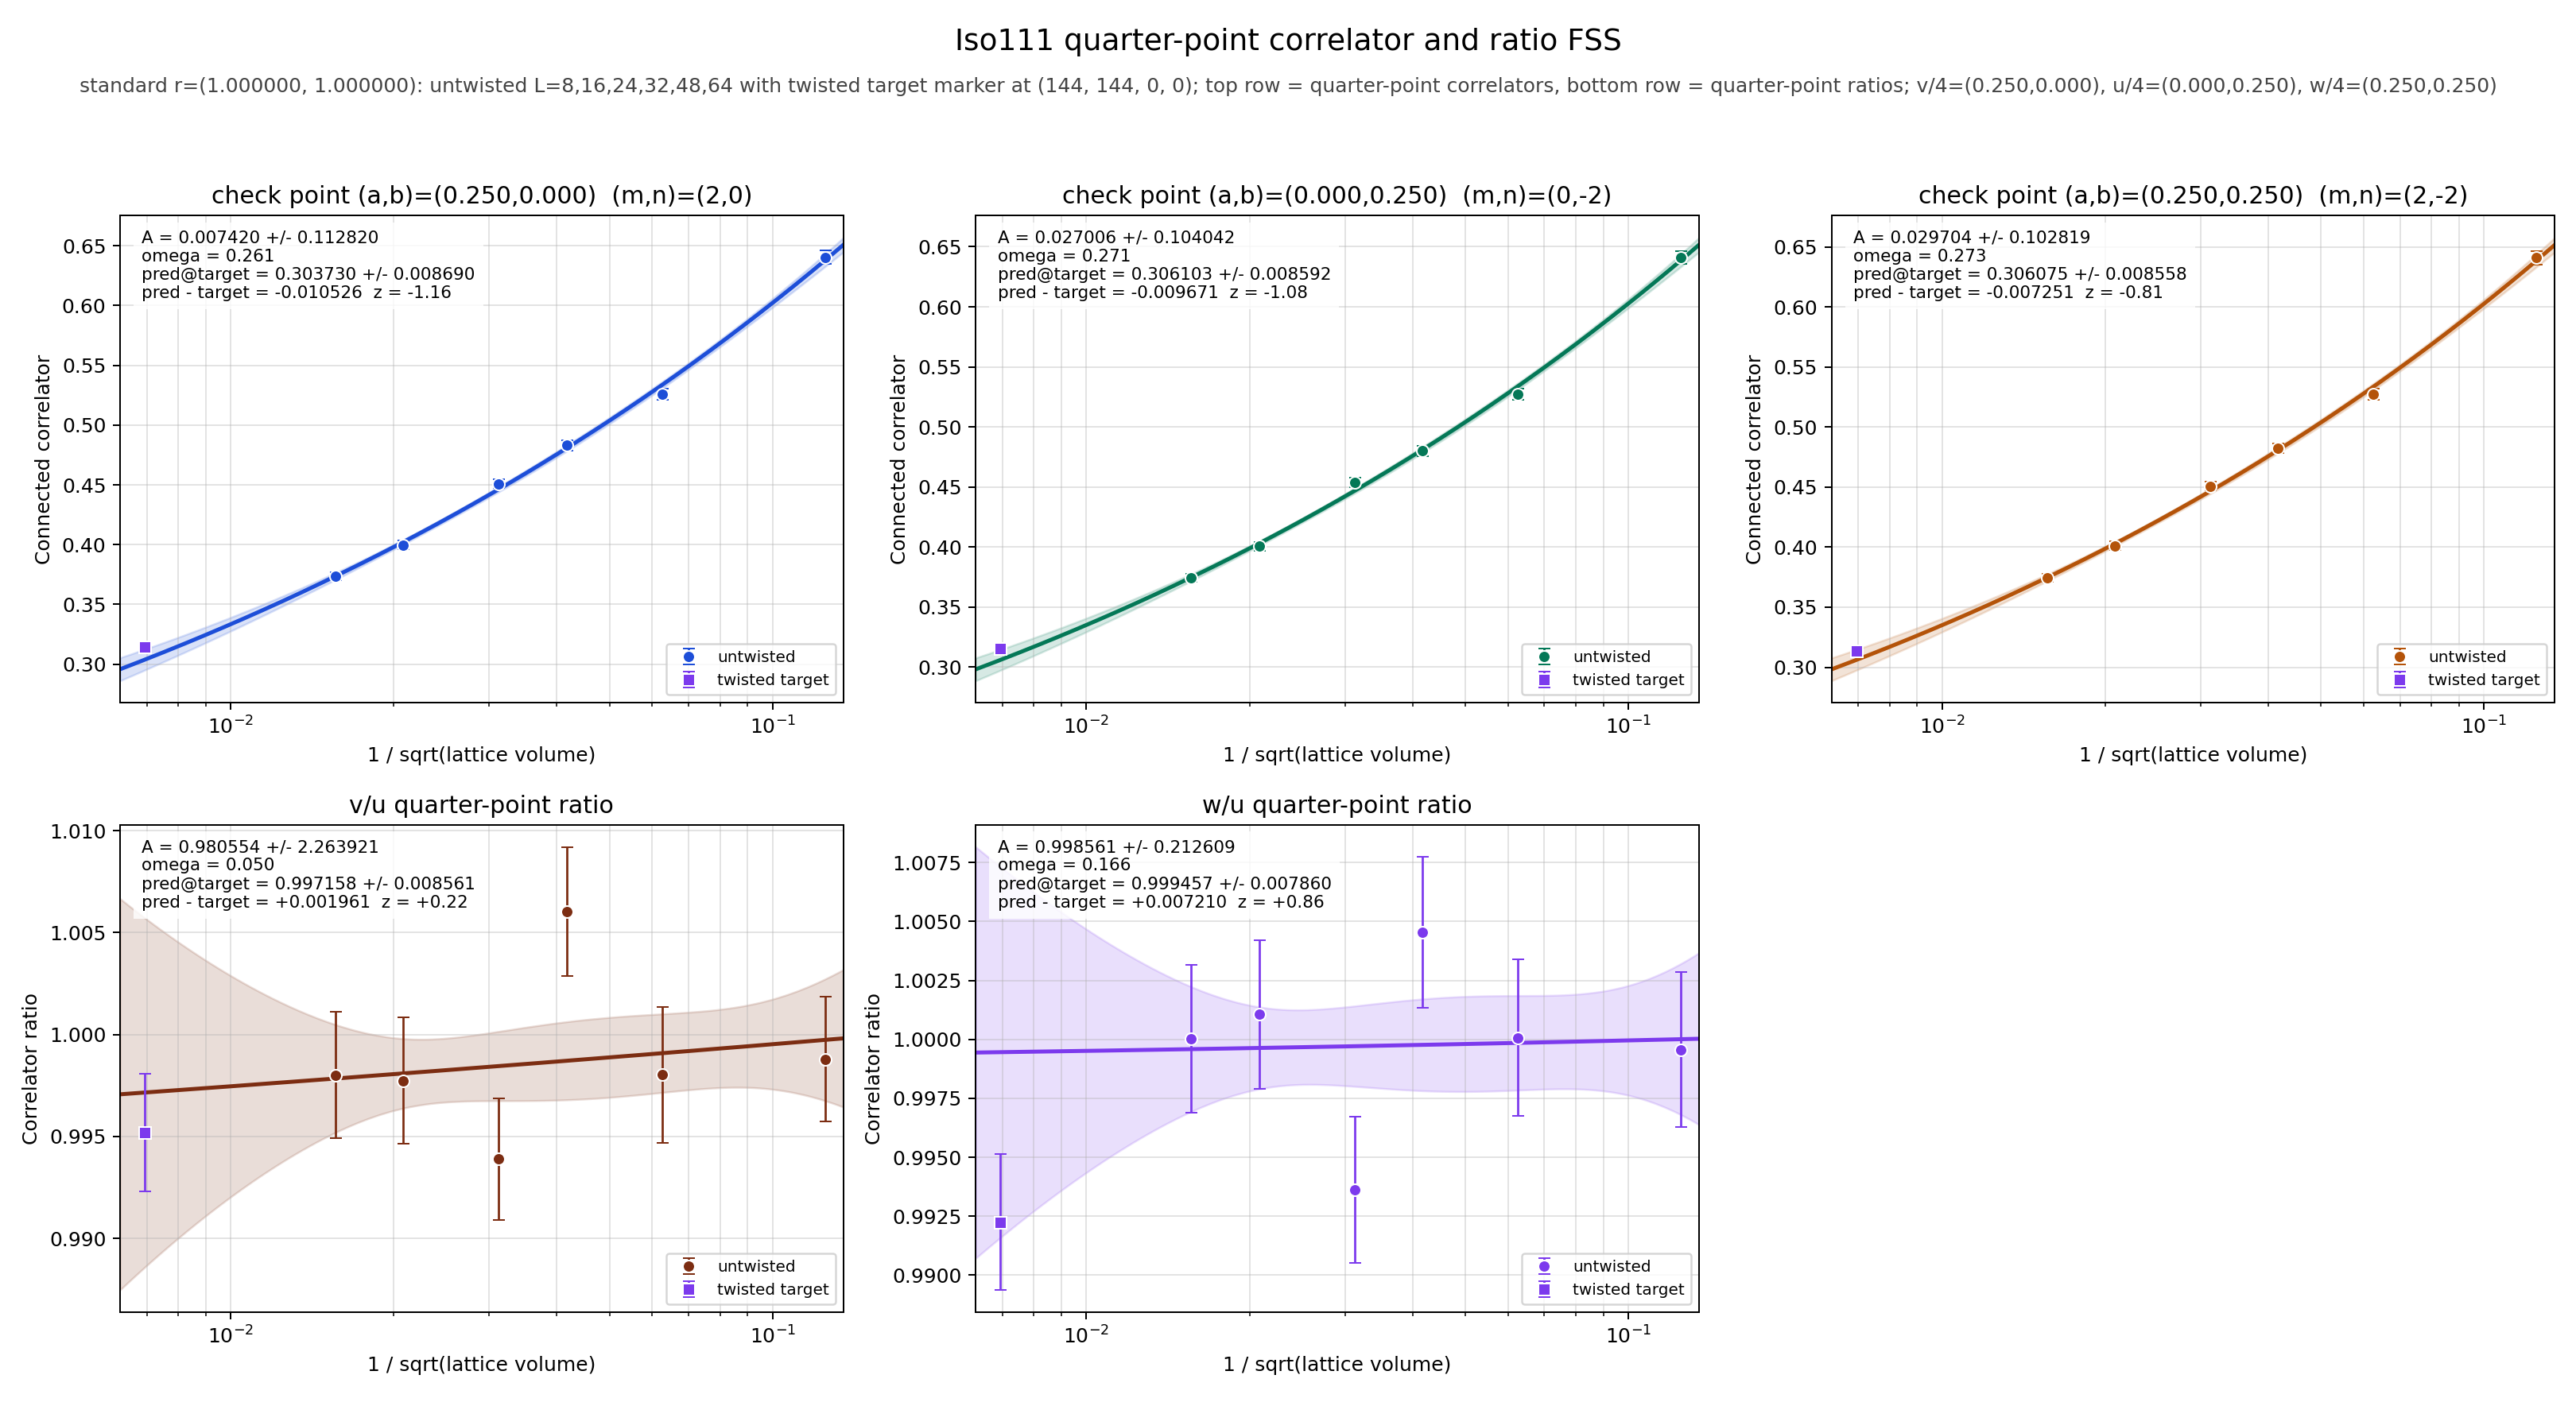

The table this chart was drawn from, first rows:
panel	series	x	y	sigma	fit_A	fit_sigma_A	fit_omega	pred_target	pred_target_sigma	delta_target	z_target	twisted_x	twisted_y	twisted_sigma
v/4	untwisted	0.125	0.6404	0.005479	0.00742	0.1128	0.2612	0.3037	0.00869	-0.01053	-1.16	0.006944	0.3143	0.002622
v/4	untwisted	0.0625	0.526	0.004662	0.00742	0.1128	0.2612	0.3037	0.00869	-0.01053	-1.16	0.006944	0.3143	0.002622
v/4	untwisted	0.04167	0.4831	0.004168	0.00742	0.1128	0.2612	0.3037	0.00869	-0.01053	-1.16	0.006944	0.3143	0.002622
v/4	untwisted	0.03125	0.451	0.003839	0.00742	0.1128	0.2612	0.3037	0.00869	-0.01053	-1.16	0.006944	0.3143	0.002622
v/4	untwisted	0.02083	0.3998	0.003568	0.00742	0.1128	0.2612	0.3037	0.00869	-0.01053	-1.16	0.006944	0.3143	0.002622
v/4	untwisted	0.01562	0.3736	0.003383	0.00742	0.1128	0.2612	0.3037	0.00869	-0.01053	-1.16	0.006944	0.3143	0.002622
v/4	twisted	0.006944	0.3143	0.002622	0.00742	0.1128	0.2612	0.3037	0.00869	-0.01053	-1.16	0.006944	0.3143	0.002622
u/4	untwisted	0.125	0.6412	0.005432	0.02701	0.104	0.2714	0.3061	0.008592	-0.009671	-1.078	0.006944	0.3158	0.002569
u/4	untwisted	0.0625	0.5271	0.004613	0.02701	0.104	0.2714	0.3061	0.008592	-0.009671	-1.078	0.006944	0.3158	0.002569
u/4	untwisted	0.04167	0.4802	0.004205	0.02701	0.104	0.2714	0.3061	0.008592	-0.009671	-1.078	0.006944	0.3158	0.002569
u/4	untwisted	0.03125	0.4538	0.003747	0.02701	0.104	0.2714	0.3061	0.008592	-0.009671	-1.078	0.006944	0.3158	0.002569
u/4	untwisted	0.02083	0.4007	0.00354	0.02701	0.104	0.2714	0.3061	0.008592	-0.009671	-1.078	0.006944	0.3158	0.002569
u/4	untwisted	0.01562	0.3743	0.003384	0.02701	0.104	0.2714	0.3061	0.008592	-0.009671	-1.078	0.006944	0.3158	0.002569
u/4	twisted	0.006944	0.3158	0.002569	0.02701	0.104	0.2714	0.3061	0.008592	-0.009671	-1.078	0.006944	0.3158	0.002569
w/4	untwisted	0.125	0.6409	0.00549	0.0297	0.1028	0.2733	0.3061	0.008558	-0.007251	-0.8094	0.006944	0.3133	0.002649
w/4	untwisted	0.0625	0.5271	0.004666	0.0297	0.1028	0.2733	0.3061	0.008558	-0.007251	-0.8094	0.006944	0.3133	0.002649
w/4	untwisted	0.04167	0.4823	0.004176	0.0297	0.1028	0.2733	0.3061	0.008558	-0.007251	-0.8094	0.006944	0.3133	0.002649
w/4	untwisted	0.03125	0.4509	0.003815	0.0297	0.1028	0.2733	0.3061	0.008558	-0.007251	-0.8094	0.006944	0.3133	0.002649
w/4	untwisted	0.02083	0.4011	0.003548	0.0297	0.1028	0.2733	0.3061	0.008558	-0.007251	-0.8094	0.006944	0.3133	0.002649
w/4	untwisted	0.01562	0.3743	0.003353	0.0297	0.1028	0.2733	0.3061	0.008558	-0.007251	-0.8094	0.006944	0.3133	0.002649
w/4	twisted	0.006944	0.3133	0.002649	0.0297	0.1028	0.2733	0.3061	0.008558	-0.007251	-0.8094	0.006944	0.3133	0.002649
(v/4)/(u/4)	untwisted	0.125	0.9988	0.003061	0.9806	2.264	0.05	0.9972	0.008561	0.001961	0.2171	0.006944	0.9952	0.002888
(v/4)/(u/4)	untwisted	0.0625	0.998	0.003333	0.9806	2.264	0.05	0.9972	0.008561	0.001961	0.2171	0.006944	0.9952	0.002888
(v/4)/(u/4)	untwisted	0.04167	1.006	0.00317	0.9806	2.264	0.05	0.9972	0.008561	0.001961	0.2171	0.006944	0.9952	0.002888
(v/4)/(u/4)	untwisted	0.03125	0.9939	0.002983	0.9806	2.264	0.05	0.9972	0.008561	0.001961	0.2171	0.006944	0.9952	0.002888
(v/4)/(u/4)	untwisted	0.02083	0.9977	0.003107	0.9806	2.264	0.05	0.9972	0.008561	0.001961	0.2171	0.006944	0.9952	0.002888
(v/4)/(u/4)	untwisted	0.01562	0.998	0.003098	0.9806	2.264	0.05	0.9972	0.008561	0.001961	0.2171	0.006944	0.9952	0.002888
(v/4)/(u/4)	twisted	0.006944	0.9952	0.002888	0.9806	2.264	0.05	0.9972	0.008561	0.001961	0.2171	0.006944	0.9952	0.002888
(w/4)/(u/4)	untwisted	0.125	0.9996	0.003281	0.9986	0.2126	0.166	0.9995	0.00786	0.00721	0.8616	0.006944	0.9922	0.002874
(w/4)/(u/4)	untwisted	0.0625	1	0.003314	0.9986	0.2126	0.166	0.9995	0.00786	0.00721	0.8616	0.006944	0.9922	0.002874
(w/4)/(u/4)	untwisted	0.04167	1.005	0.003214	0.9986	0.2126	0.166	0.9995	0.00786	0.00721	0.8616	0.006944	0.9922	0.002874
(w/4)/(u/4)	untwisted	0.03125	0.9936	0.003104	0.9986	0.2126	0.166	0.9995	0.00786	0.00721	0.8616	0.006944	0.9922	0.002874
(w/4)/(u/4)	untwisted	0.02083	1.001	0.003156	0.9986	0.2126	0.166	0.9995	0.00786	0.00721	0.8616	0.006944	0.9922	0.002874
(w/4)/(u/4)	untwisted	0.01562	1	0.003136	0.9986	0.2126	0.166	0.9995	0.00786	0.00721	0.8616	0.006944	0.9922	0.002874
(w/4)/(u/4)	twisted	0.006944	0.9922	0.002874	0.9986	0.2126	0.166	0.9995	0.00786	0.00721	0.8616	0.006944	0.9922	0.002874
